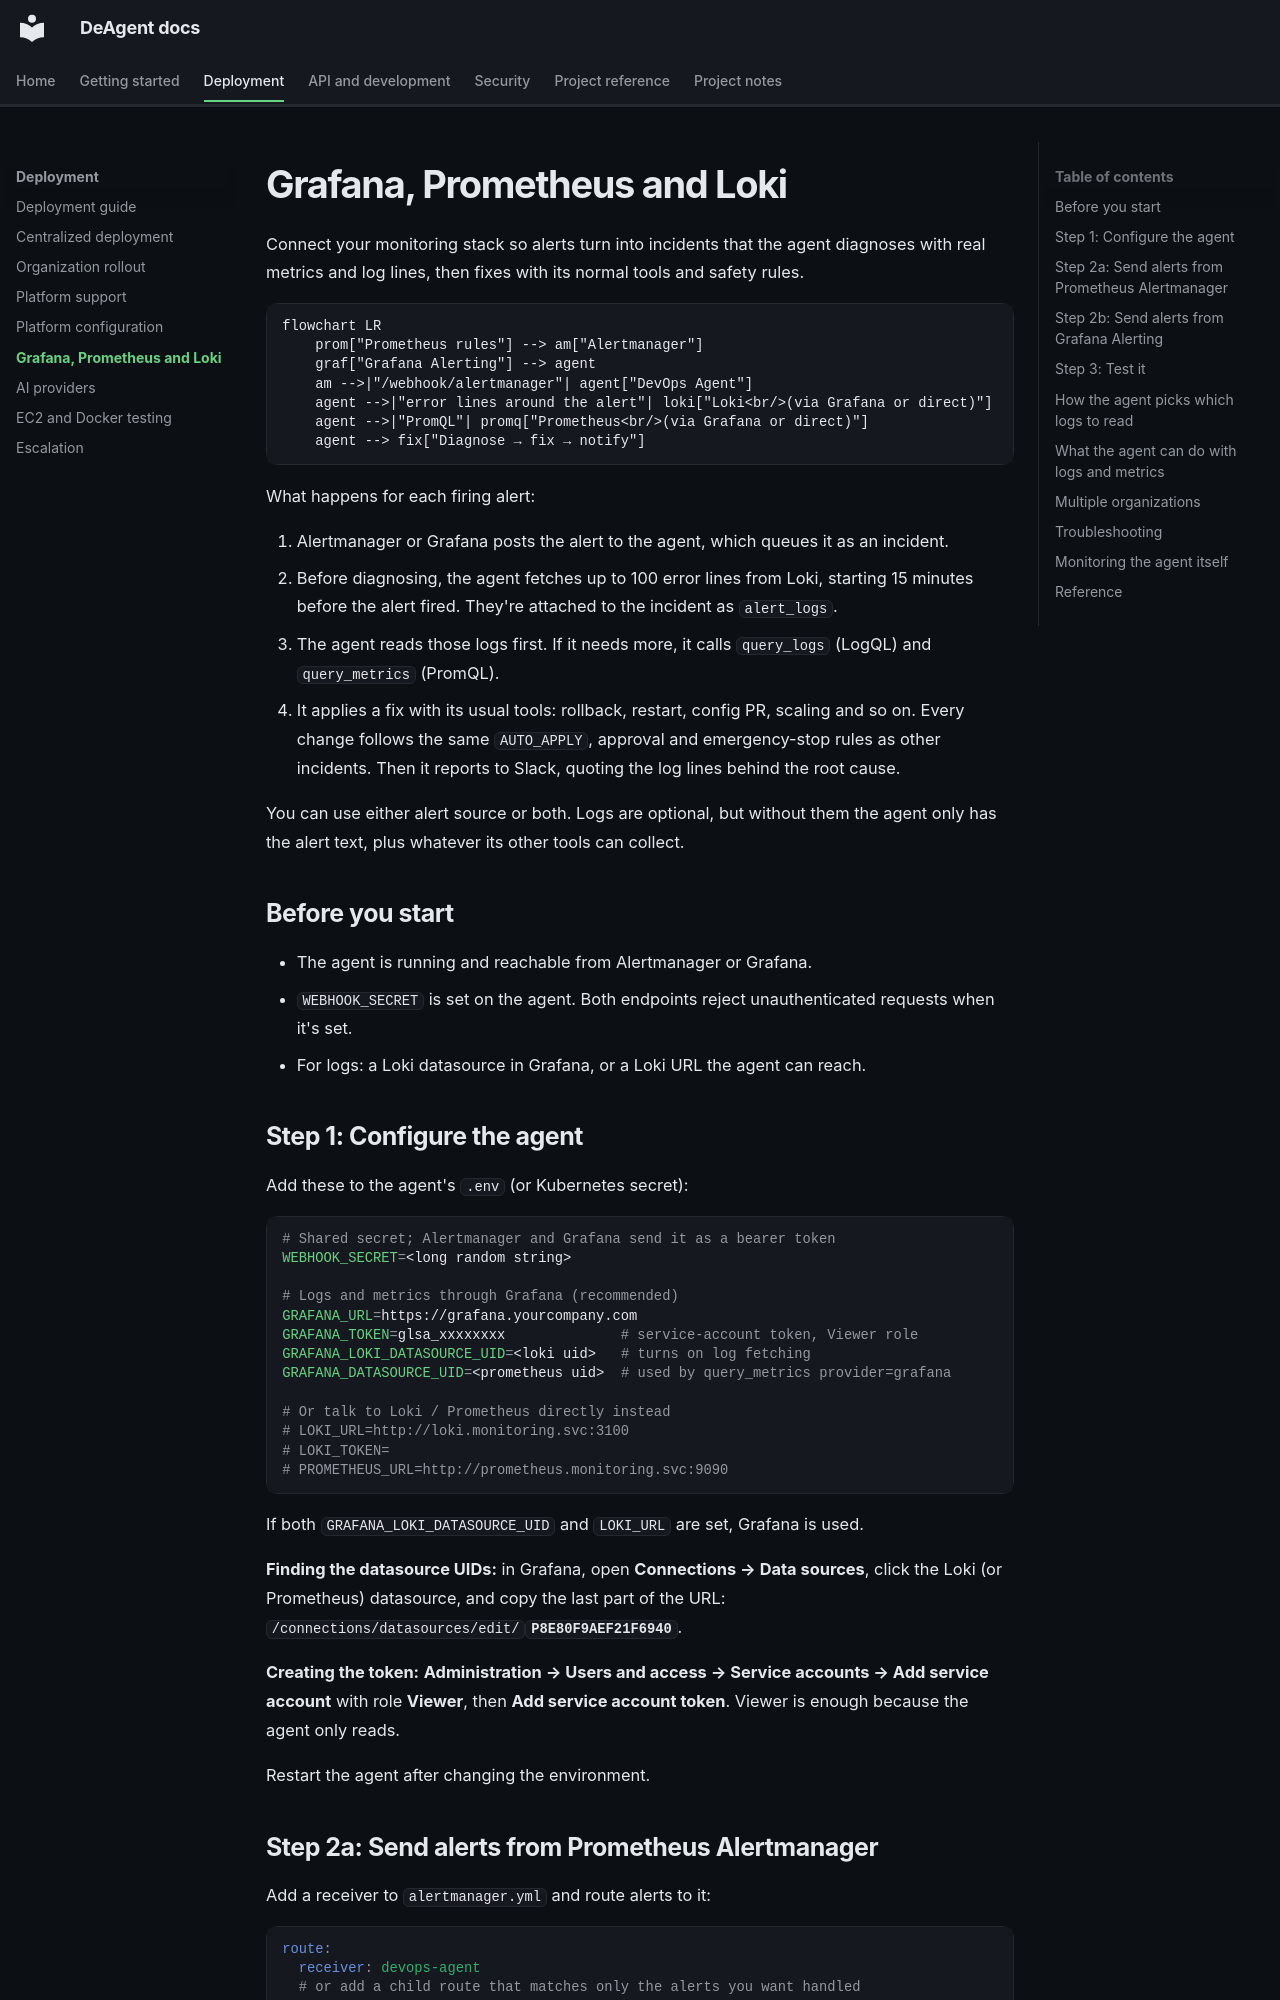

repository: open-devops-agent/open-devops-agent · page: GRAFANA_PROMETHEUS/index.html · generator: mkdocs

# Grafana, Prometheus and Loki

Connect your monitoring stack so alerts turn into incidents that the agent diagnoses with real metrics
and log lines, then fixes with its normal tools and safety rules.

```mermaid
flowchart LR
    prom["Prometheus rules"] --> am["Alertmanager"]
    graf["Grafana Alerting"] --> agent
    am -->|"/webhook/alertmanager"| agent["DevOps Agent"]
    agent -->|"error lines around the alert"| loki["Loki<br/>(via Grafana or direct)"]
    agent -->|"PromQL"| promq["Prometheus<br/>(via Grafana or direct)"]
    agent --> fix["Diagnose → fix → notify"]
```

What happens for each firing alert:

1. Alertmanager or Grafana posts the alert to the agent, which queues it as an incident.
2. Before diagnosing, the agent fetches up to 100 error lines from Loki, starting 15 minutes before the
   alert fired. They're attached to the incident as `alert_logs`.
3. The agent reads those logs first. If it needs more, it calls `query_logs` (LogQL) and `query_metrics`
   (PromQL).
4. It applies a fix with its usual tools: rollback, restart, config PR, scaling and so on. Every change
   follows the same `AUTO_APPLY`, approval and emergency-stop rules as other incidents. Then it reports
   to Slack, quoting the log lines behind the root cause.

You can use either alert source or both. Logs are optional, but without them the agent only has the alert
text, plus whatever its other tools can collect.

## Before you start

- The agent is running and reachable from Alertmanager or Grafana.
- `WEBHOOK_SECRET` is set on the agent. Both endpoints reject unauthenticated requests when it's set.
- For logs: a Loki datasource in Grafana, or a Loki URL the agent can reach.
